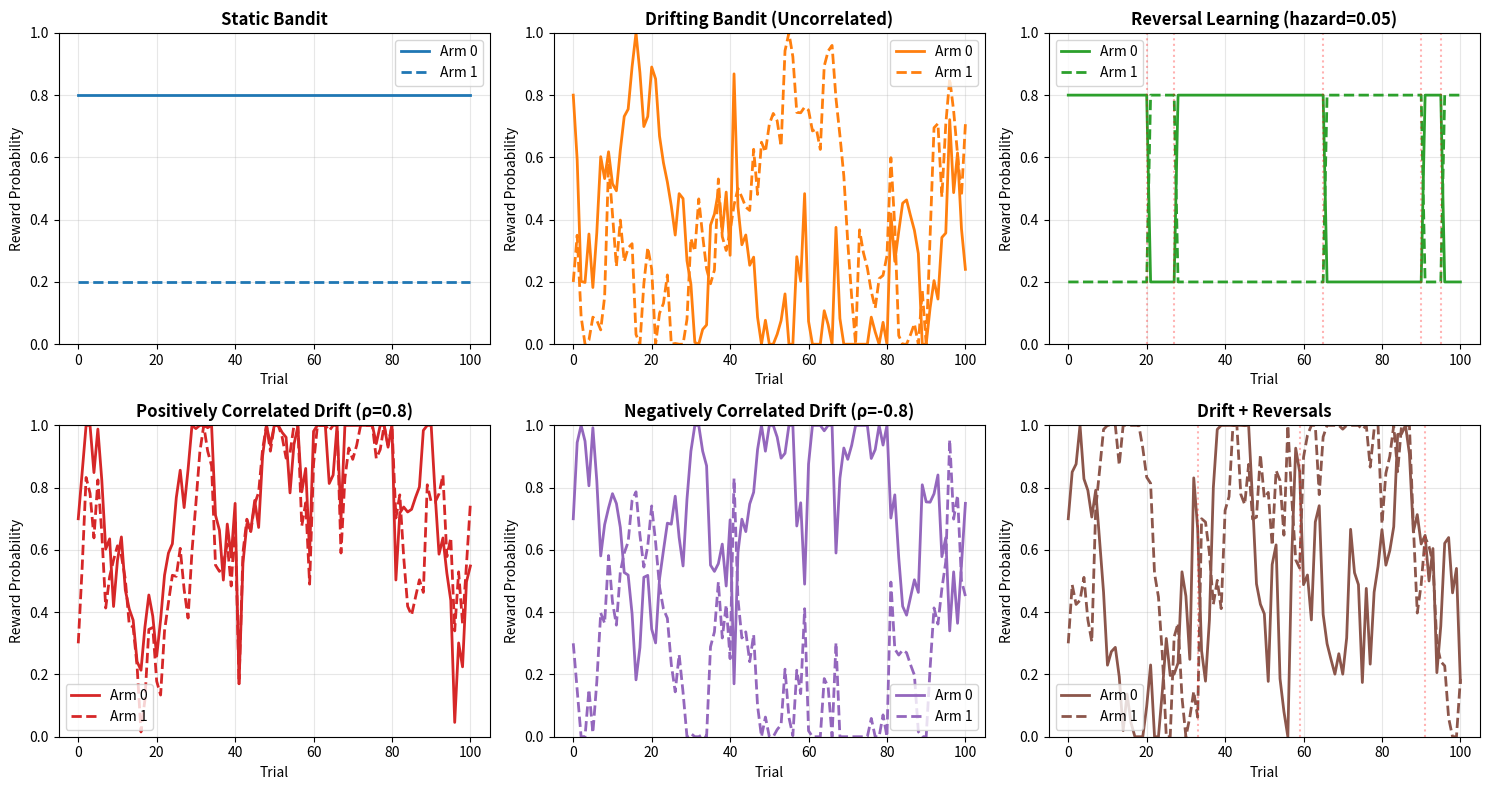
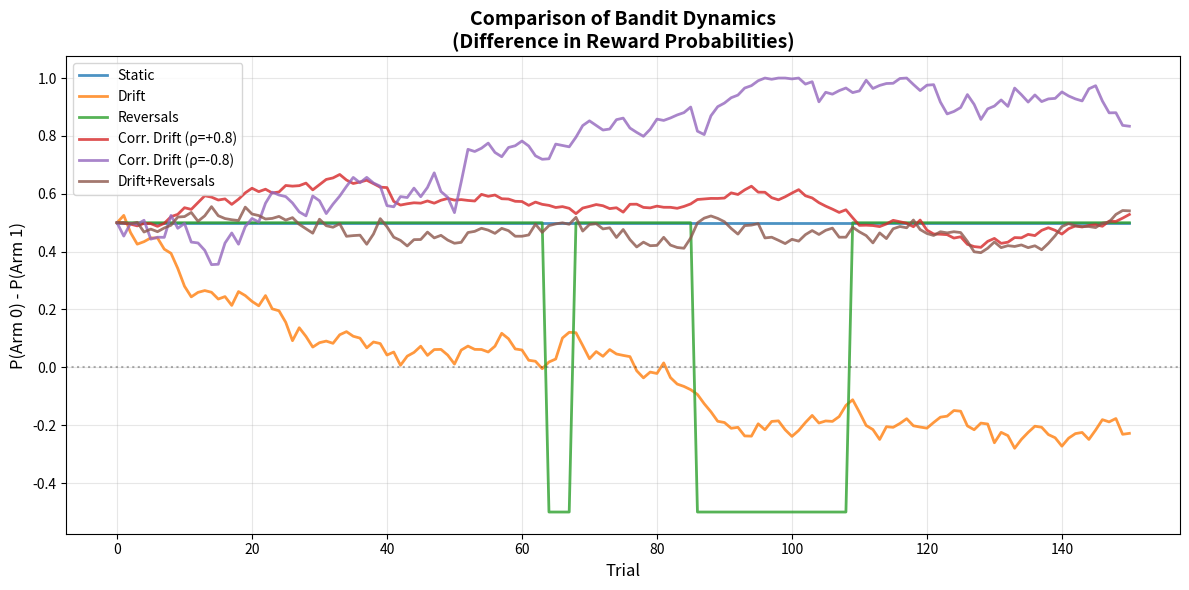

Generate these figures, in order, with matplotlib:
from typing import Iterable, Optional, Tuple
import numpy as np
from scipy.stats import beta


class BanditsGeneral:
    """
    A generalized form of the multi-armed bandit which can enable a drifting paradigm, 
    reversal learning, reward/no-reward and reward/penalty schedules, and arm-correlations.
    
    Features:
    - Drift: Reward probabilities change gradually over time
    - Reversals: Sudden swaps in reward probabilities (controlled by hazard rate)
    - Correlated arms: Reward probabilities can move together
    - Flexible reward schedules: Binary rewards (0/1) or penalty schedules (-1/+1)
    """
    
    def __init__(
        self,
        n_arms: int = 2,
        init_reward_prob: Optional[Iterable[float]] = None,
        drift_rate: float = 0.0,
        hazard_rate: float = 0.0,
        reward_prob_correlation: float = 0.0,
        reward_schedule: str = "binary",  # "binary" (0/1) or "penalty" (-1/+1)
        bounds: Tuple[float, float] = (0.0, 1.0),
        seed: Optional[int] = None,
    ):
        """
        Args:
            n_arms: Number of arms
            init_reward_prob: Initial reward probabilities for each arm
            drift_rate: Rate of Gaussian random walk drift (std dev per step)
            hazard_rate: Probability of reversal on each step
            reward_prob_correlation: Correlation between arm drifts (-1 to 1)
            reward_schedule: "binary" for 0/1 rewards, "penalty" for -1/+1 rewards
            bounds: Min and max values for reward probabilities
            seed: Random seed for reproducibility
        """
        self.n_arms = n_arms
        self.drift_rate = drift_rate
        self.hazard_rate = hazard_rate
        self.reward_prob_correlation = reward_prob_correlation
        self.reward_schedule = reward_schedule
        self.bounds = bounds
        
        # Random number generator
        self.rng = np.random.default_rng(seed)
        
        # Initialize reward probabilities
        if init_reward_prob is None:
            init_reward_prob = self.rng.uniform(bounds[0], bounds[1], n_arms)
        else:
            init_reward_prob = np.array(init_reward_prob)
            if len(init_reward_prob) != n_arms:
                raise ValueError(f"init_reward_prob must have length {n_arms}")
        
        self.init_reward_prob = np.array(init_reward_prob)
        self.reward_prob = self.init_reward_prob.copy()
        
        # Tracking
        self.t = 0
        self.history = {
            'choices': [],
            'rewards': [],
            'reward_probs': [self.reward_prob.copy()],
            'reversals': []
        }
        
        # For correlated drift
        if self.reward_prob_correlation != 0 and self.n_arms == 2:
            # Construct covariance matrix for bivariate normal
            self.drift_cov = np.array([
                [1, self.reward_prob_correlation],
                [self.reward_prob_correlation, 1]
            ]) * (self.drift_rate ** 2)
        else:
            self.drift_cov = None
    
    def step(self, choice: int) -> Tuple[float, dict]:
        """
        Execute one step: apply drift/reversals, then generate reward for chosen arm.
        
        Args:
            choice: Index of chosen arm (0 to n_arms-1)
            
        Returns:
            reward: The reward received
            info: Dictionary with additional information
        """
        if choice < 0 or choice >= self.n_arms:
            raise ValueError(f"Choice must be between 0 and {self.n_arms-1}")
        
        # Apply drift and reversals BEFORE reward is generated
        reversal_occurred = self._apply_dynamics()
        
        # Generate reward based on current probabilities
        reward = self._generate_reward(choice)
        
        # Update history
        self.history['choices'].append(choice)
        self.history['rewards'].append(reward)
        self.history['reward_probs'].append(self.reward_prob.copy())
        self.history['reversals'].append(reversal_occurred)
        
        self.t += 1
        
        info = {
            'reward_prob': self.reward_prob[choice],
            'all_reward_probs': self.reward_prob.copy(),
            'reversal': reversal_occurred,
            'timestep': self.t
        }
        
        return reward, info
    
    def _apply_dynamics(self) -> bool:
        """Apply drift and check for reversals."""
        reversal_occurred = False
        
        # Check for reversal (sudden swap)
        if self.hazard_rate > 0 and self.rng.random() < self.hazard_rate:
            self._apply_reversal()
            reversal_occurred = True
        
        # Apply gradual drift
        if self.drift_rate > 0:
            self._apply_drift()
        
        return reversal_occurred
    
    def _apply_reversal(self):
        """Apply a reversal: swap the reward probabilities."""
        if self.n_arms == 2:
            # Simple swap for 2 arms
            self.reward_prob = self.reward_prob[::-1]
        else:
            # For >2 arms, randomly permute
            self.reward_prob = self.rng.permutation(self.reward_prob)
    
    def _apply_drift(self):
        """Apply Gaussian random walk drift to reward probabilities."""
        if self.drift_cov is not None and self.n_arms == 2:
            # Correlated drift for 2 arms
            drift = self.rng.multivariate_normal(np.zeros(2), self.drift_cov)
        else:
            # Independent drift
            drift = self.rng.normal(0, self.drift_rate, self.n_arms)
        
        # Apply drift and clip to bounds
        self.reward_prob = np.clip(
            self.reward_prob + drift,
            self.bounds[0],
            self.bounds[1]
        )
    
    def _generate_reward(self, choice: int) -> float:
        """Generate reward for chosen arm based on current probability."""
        # Bernoulli trial
        success = self.rng.random() < self.reward_prob[choice]
        
        if self.reward_schedule == "binary":
            return 1.0 if success else 0.0
        elif self.reward_schedule == "penalty":
            return 1.0 if success else -1.0
        else:
            raise ValueError(f"Unknown reward_schedule: {self.reward_schedule}")
    
    def new_sess(self):
        """Reset to initial state for a new session."""
        self.reward_prob = self.init_reward_prob.copy()
        self.t = 0
        self.history = {
            'choices': [],
            'rewards': [],
            'reward_probs': [self.reward_prob.copy()],
            'reversals': []
        }
    
    def get_optimal_arm(self) -> int:
        """Return the index of the arm with highest current reward probability."""
        return int(np.argmax(self.reward_prob))
    
    def get_history_array(self) -> dict:
        """Return history as numpy arrays for analysis."""
        return {
            'choices': np.array(self.history['choices']),
            'rewards': np.array(self.history['rewards']),
            'reward_probs': np.array(self.history['reward_probs']),
            'reversals': np.array(self.history['reversals'])
        }


# Example usage and demonstration
if __name__ == "__main__":
    import matplotlib.pyplot as plt
    import numpy as np

    # Set up the figure with subplots for each example
    fig, axes = plt.subplots(2, 3, figsize=(15, 8))
    axes = axes.flatten()

    # Define colors for each example
    colors = ['#1f77b4', '#ff7f0e', '#2ca02c', '#d62728', '#9467bd', '#8c564b']

    # Example 1: Static bandit
    print("Running Example 1: Static Bandit")
    bandit = BanditsGeneral(n_arms=2, init_reward_prob=[0.8, 0.2], seed=42)
    probs_history = [bandit.reward_prob.copy()]
    for _ in range(100):
        choice = bandit.rng.integers(0, 2)
        reward, info = bandit.step(choice)
        probs_history.append(info['all_reward_probs'])

    probs_history = np.array(probs_history)
    axes[0].plot(probs_history[:, 0], label='Arm 0', color=colors[0], linewidth=2)
    axes[0].plot(probs_history[:, 1], label='Arm 1', color=colors[0], linewidth=2, linestyle='--')
    axes[0].set_title('Static Bandit', fontsize=12, fontweight='bold')
    axes[0].set_xlabel('Trial')
    axes[0].set_ylabel('Reward Probability')
    axes[0].legend()
    axes[0].grid(alpha=0.3)
    axes[0].set_ylim([0, 1])

    # Example 2: Drifting bandit (uncorrelated)
    print("Running Example 2: Drifting Bandit")
    bandit = BanditsGeneral(
        n_arms=2,
        init_reward_prob=[0.8, 0.2],
        drift_rate=0.2,
        seed=42
    )
    probs_history = [bandit.reward_prob.copy()]
    for _ in range(100):
        choice = bandit.rng.integers(0, 2)
        reward, info = bandit.step(choice)
        probs_history.append(info['all_reward_probs'])

    probs_history = np.array(probs_history)
    axes[1].plot(probs_history[:, 0], label='Arm 0', color=colors[1], linewidth=2)
    axes[1].plot(probs_history[:, 1], label='Arm 1', color=colors[1], linewidth=2, linestyle='--')
    axes[1].set_title('Drifting Bandit (Uncorrelated)', fontsize=12, fontweight='bold')
    axes[1].set_xlabel('Trial')
    axes[1].set_ylabel('Reward Probability')
    axes[1].legend()
    axes[1].grid(alpha=0.3)
    axes[1].set_ylim([0, 1])

    # Example 3: Reversal learning
    print("Running Example 3: Reversal Learning")
    bandit = BanditsGeneral(
        n_arms=2,
        init_reward_prob=[0.8, 0.2],
        hazard_rate=0.05,
        seed=42
    )
    probs_history = [bandit.reward_prob.copy()]
    reversal_points = []
    for i in range(100):
        choice = bandit.rng.integers(0, 2)
        reward, info = bandit.step(choice)
        probs_history.append(info['all_reward_probs'])
        if info['reversal']:
            reversal_points.append(i)

    probs_history = np.array(probs_history)
    axes[2].plot(probs_history[:, 0], label='Arm 0', color=colors[2], linewidth=2)
    axes[2].plot(probs_history[:, 1], label='Arm 1', color=colors[2], linewidth=2, linestyle='--')
    # Mark reversals
    for rp in reversal_points:
        axes[2].axvline(x=rp, color='red', alpha=0.3, linestyle=':')
    axes[2].set_title('Reversal Learning (hazard=0.05)', fontsize=12, fontweight='bold')
    axes[2].set_xlabel('Trial')
    axes[2].set_ylabel('Reward Probability')
    axes[2].legend()
    axes[2].grid(alpha=0.3)
    axes[2].set_ylim([0, 1])

    # Example 4: Correlated drift (positive)
    print("Running Example 4: Positively Correlated Drift")
    bandit = BanditsGeneral(
        n_arms=2,
        init_reward_prob=[0.7, 0.3],
        drift_rate=0.2,
        reward_prob_correlation=0.8,
        seed=42
    )
    probs_history = [bandit.reward_prob.copy()]
    for _ in range(100):
        choice = bandit.rng.integers(0, 2)
        reward, info = bandit.step(choice)
        probs_history.append(info['all_reward_probs'])

    probs_history = np.array(probs_history)
    axes[3].plot(probs_history[:, 0], label='Arm 0', color=colors[3], linewidth=2)
    axes[3].plot(probs_history[:, 1], label='Arm 1', color=colors[3], linewidth=2, linestyle='--')
    axes[3].set_title('Positively Correlated Drift (ρ=0.8)', fontsize=12, fontweight='bold')
    axes[3].set_xlabel('Trial')
    axes[3].set_ylabel('Reward Probability')
    axes[3].legend()
    axes[3].grid(alpha=0.3)
    axes[3].set_ylim([0, 1])

    # Example 5: Negatively correlated drift
    print("Running Example 5: Negatively Correlated Drift")
    bandit = BanditsGeneral(
        n_arms=2,
        init_reward_prob=[0.7, 0.3],
        drift_rate=0.2,
        reward_prob_correlation=-0.8,
        seed=42
    )
    probs_history = [bandit.reward_prob.copy()]
    for _ in range(100):
        choice = bandit.rng.integers(0, 2)
        reward, info = bandit.step(choice)
        probs_history.append(info['all_reward_probs'])

    probs_history = np.array(probs_history)
    axes[4].plot(probs_history[:, 0], label='Arm 0', color=colors[4], linewidth=2)
    axes[4].plot(probs_history[:, 1], label='Arm 1', color=colors[4], linewidth=2, linestyle='--')
    axes[4].set_title('Negatively Correlated Drift (ρ=-0.8)', fontsize=12, fontweight='bold')
    axes[4].set_xlabel('Trial')
    axes[4].set_ylabel('Reward Probability')
    axes[4].legend()
    axes[4].grid(alpha=0.3)
    axes[4].set_ylim([0, 1])

    # Example 6: Combined drift + reversals
    print("Running Example 6: Drift + Reversals")
    bandit = BanditsGeneral(
        n_arms=2,
        init_reward_prob=[0.7, 0.3],
        drift_rate=0.2,
        hazard_rate=0.03,
        seed=42
    )
    probs_history = [bandit.reward_prob.copy()]
    reversal_points = []
    for i in range(100):
        choice = bandit.rng.integers(0, 2)
        reward, info = bandit.step(choice)
        probs_history.append(info['all_reward_probs'])
        if info['reversal']:
            reversal_points.append(i)

    probs_history = np.array(probs_history)
    axes[5].plot(probs_history[:, 0], label='Arm 0', color=colors[5], linewidth=2)
    axes[5].plot(probs_history[:, 1], label='Arm 1', color=colors[5], linewidth=2, linestyle='--')
    # Mark reversals
    for rp in reversal_points:
        axes[5].axvline(x=rp, color='red', alpha=0.3, linestyle=':')
    axes[5].set_title('Drift + Reversals', fontsize=12, fontweight='bold')
    axes[5].set_xlabel('Trial')
    axes[5].set_ylabel('Reward Probability')
    axes[5].legend()
    axes[5].grid(alpha=0.3)
    axes[5].set_ylim([0, 1])

    plt.tight_layout()
    plt.savefig('bandit_examples.png', dpi=150, bbox_inches='tight')
    print("\n✓ Saved comprehensive visualization to bandit_examples_all.png")
    plt.close()

    # Create a summary figure showing the key differences
    fig2, ax = plt.subplots(1, 1, figsize=(12, 6))

    # Run all examples with shorter trials for comparison
    n_trials = 150
    examples = [
        ("Static", {"drift_rate": 0, "hazard_rate": 0}),
        ("Drift", {"drift_rate": 0.02, "hazard_rate": 0}),
        ("Reversals", {"drift_rate": 0, "hazard_rate": 0.04}),
        ("Corr. Drift (ρ=+0.8)", {"drift_rate": 0.02, "reward_prob_correlation": 0.8}),
        ("Corr. Drift (ρ=-0.8)", {"drift_rate": 0.02, "reward_prob_correlation": -0.8}),
        ("Drift+Reversals", {"drift_rate": 0.015, "hazard_rate": 0.03}),
    ]

    for idx, (name, params) in enumerate(examples):
        bandit = BanditsGeneral(
            n_arms=2,
            init_reward_prob=[0.75, 0.25],
            seed=42 + idx,
            **params
        )
        
        probs_history = [bandit.reward_prob.copy()]
        for _ in range(n_trials):
            choice = bandit.rng.integers(0, 2)
            reward, info = bandit.step(choice)
            probs_history.append(info['all_reward_probs'])
        
        probs_history = np.array(probs_history)
        # Plot difference between arms to show dynamics
        diff = probs_history[:, 0] - probs_history[:, 1]
        ax.plot(diff, label=name, color=colors[idx], linewidth=2, alpha=0.8)

    ax.axhline(y=0, color='black', linestyle=':', alpha=0.3)
    ax.set_xlabel('Trial', fontsize=12)
    ax.set_ylabel('P(Arm 0) - P(Arm 1)', fontsize=12)
    ax.set_title('Comparison of Bandit Dynamics\n(Difference in Reward Probabilities)', 
                fontsize=14, fontweight='bold')
    ax.legend(loc='best', fontsize=10)
    ax.grid(alpha=0.3)

    plt.tight_layout()
    plt.savefig('bandit_comparison.png', dpi=150, bbox_inches='tight')
    print("✓ Saved comparison plot to bandit_comparison.png")
    plt.close()

    print("\n=== Summary Statistics ===")
    for idx, (name, params) in enumerate(examples):
        bandit = BanditsGeneral(
            n_arms=2,
            init_reward_prob=[0.75, 0.25],
            seed=42 + idx,
            **params
        )
        
        for _ in range(100):
            choice = bandit.rng.integers(0, 2)
            reward, info = bandit.step(choice)
        
        hist = bandit.get_history_array()
        n_reversals = np.sum(hist['reversals'])
        prob_changes = np.diff(hist['reward_probs'][:, 0])
        mean_change = np.mean(np.abs(prob_changes))
        
        print(f"{name:25s} | Reversals: {n_reversals:2d} | Mean |ΔP|: {mean_change:.4f}")
